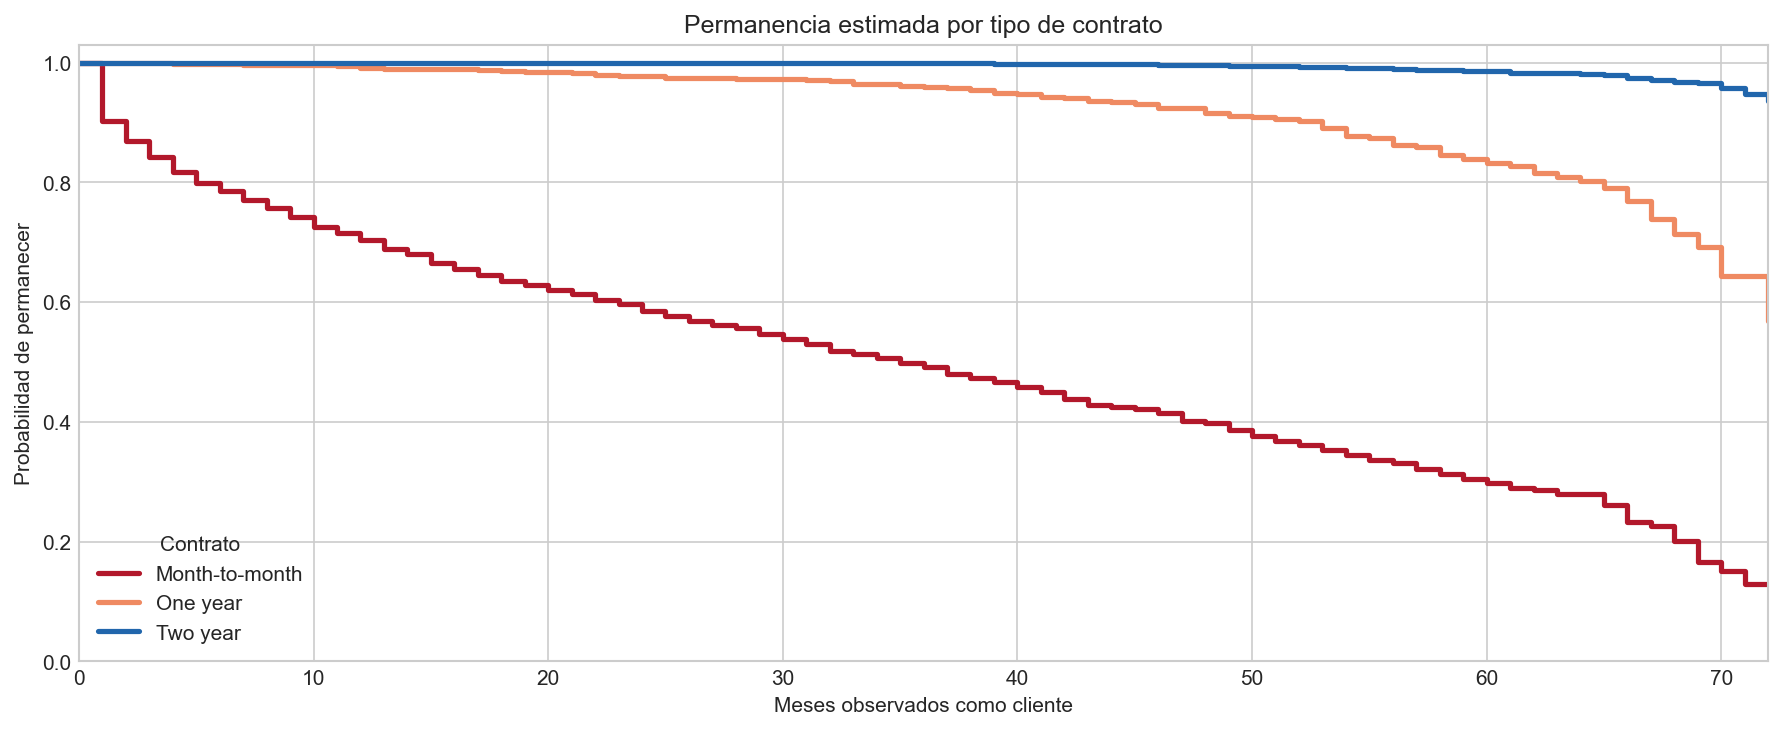

Data behind this chart, as committed beside it:
tenure_months, at_risk, events, censored, survival_probability, contract
0, 3875, 0, 0, 1.0, Month-to-month
1, 3875, 380, 224, 0.9019, Month-to-month
2, 3271, 121, 109, 0.8686, Month-to-month
3, 3041, 94, 97, 0.8417, Month-to-month
4, 2850, 82, 83, 0.8175, Month-to-month
5, 2685, 63, 65, 0.7983, Month-to-month
6, 2557, 40, 55, 0.7858, Month-to-month
7, 2462, 50, 63, 0.7699, Month-to-month
8, 2349, 41, 60, 0.7564, Month-to-month
9, 2248, 45, 60, 0.7413, Month-to-month
10, 2143, 45, 51, 0.7257, Month-to-month
11, 2047, 30, 50, 0.7151, Month-to-month
12, 1967, 33, 53, 0.7031, Month-to-month
13, 1881, 37, 46, 0.6893, Month-to-month
14, 1798, 23, 33, 0.6804, Month-to-month
15, 1742, 37, 42, 0.666, Month-to-month
16, 1663, 28, 38, 0.6548, Month-to-month
17, 1597, 24, 33, 0.6449, Month-to-month
18, 1540, 22, 55, 0.6357, Month-to-month
19, 1463, 16, 36, 0.6288, Month-to-month
20, 1411, 18, 36, 0.6208, Month-to-month
21, 1357, 15, 29, 0.6139, Month-to-month
22, 1313, 23, 41, 0.6031, Month-to-month
23, 1249, 12, 35, 0.5973, Month-to-month
24, 1202, 23, 35, 0.5859, Month-to-month
25, 1144, 18, 31, 0.5767, Month-to-month
26, 1095, 15, 34, 0.5688, Month-to-month
27, 1046, 13, 28, 0.5617, Month-to-month
28, 1005, 10, 24, 0.5561, Month-to-month
29, 971, 15, 33, 0.5475, Month-to-month
30, 923, 15, 28, 0.5386, Month-to-month
31, 880, 14, 26, 0.5301, Month-to-month
32, 840, 18, 28, 0.5187, Month-to-month
33, 794, 8, 23, 0.5135, Month-to-month
34, 763, 11, 29, 0.5061, Month-to-month
35, 723, 12, 31, 0.4977, Month-to-month
36, 680, 9, 13, 0.4911, Month-to-month
37, 658, 14, 21, 0.4807, Month-to-month
38, 623, 9, 18, 0.4737, Month-to-month
39, 596, 9, 12, 0.4666, Month-to-month
40, 575, 11, 23, 0.4576, Month-to-month
41, 541, 10, 19, 0.4492, Month-to-month
42, 512, 12, 19, 0.4386, Month-to-month
43, 481, 11, 18, 0.4286, Month-to-month
44, 452, 4, 16, 0.4248, Month-to-month
45, 432, 3, 19, 0.4219, Month-to-month
46, 410, 7, 19, 0.4147, Month-to-month
47, 384, 13, 14, 0.4006, Month-to-month
48, 357, 3, 12, 0.3973, Month-to-month
49, 342, 10, 19, 0.3856, Month-to-month
50, 313, 8, 11, 0.3758, Month-to-month
51, 294, 6, 12, 0.3681, Month-to-month
52, 276, 5, 19, 0.3615, Month-to-month
53, 252, 6, 10, 0.3528, Month-to-month
54, 236, 5, 12, 0.3454, Month-to-month
55, 219, 6, 18, 0.3359, Month-to-month
56, 195, 3, 16, 0.3307, Month-to-month
57, 176, 5, 15, 0.3213, Month-to-month
58, 156, 4, 9, 0.3131, Month-to-month
59, 143, 4, 12, 0.3043, Month-to-month
... 161 more rows
